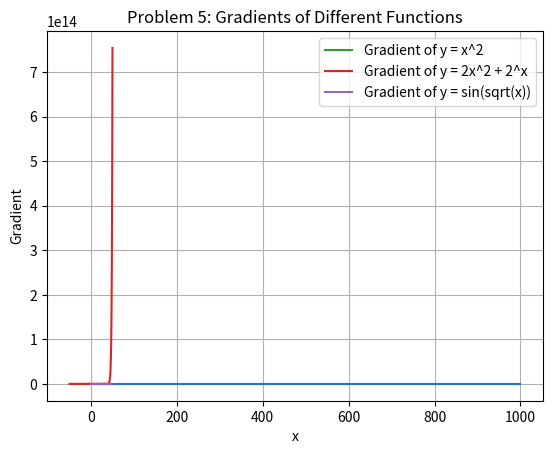

Python code for this plot:
import numpy as np
import matplotlib.pyplot as plt

# Problem 1: Linear function
def linear_func(x):
    y = 1/2*x + 1
    return y

# Generate x values and compute y values
x = np.arange(-50, 50.1, 0.1)
y = linear_func(x)

# Print and plot the linear function
print('Problem 1: Y values for the linear function:', y)
plt.plot(y)
plt.title('Problem 1: Linear function')
plt.show()

# Problem 2: Array combination
xy = np.concatenate([np.expand_dims(x, axis=1),
                     np.expand_dims(y, axis=1)], axis=1)
print('Problem 2: Concatenated array (x, y):', xy)

# Problem 3: Find the gradient
def get_gradient(xy):
    delta_x = np.diff(xy[:, 0])
    delta_y = np.diff(xy[:, 1])
    grad = delta_y / delta_x
    return grad

grad = get_gradient(xy)
print('Problem 3: Gradient values:', grad)

# Problem 4: Draw a graph for the gradient
plt.plot(x[1:], grad)
plt.xlabel('x')
plt.ylabel('Gradient')
plt.title('Problem 4: Graph of the Gradient')
plt.show()

# Problem 5: Python functionalization
def function1(x, name=None):
    print(x)
    if name == 'sq':
        y = x**2
    elif name == 'pow':
        y = 2*(x**2) + 2**x
    elif name == 'sin':
        y = np.sin(np.sqrt(x))
    return y

def compute_gradient(function, x_range=(-50, 50.1, 0.1), name='sq'):
    x = np.arange(x_range[0], x_range[1], x_range[2])
    y = function(x, name=name)
    array_xy = np.concatenate([np.expand_dims(x, axis=1),
                         np.expand_dims(y, axis=1)], axis=1)
    gradient = get_gradient(array_xy)
    return array_xy, gradient

# Example usages and plotting
print('Problem 5: Square function:', function1(x, name='sq'))
print('Problem 5: Power function:', function1(x, name='pow'))
print('Problem 5: Sin function:', function1(x, name='sin'))

array_xy_sq, gradient_sq = compute_gradient(function1, name='sq')
array_xy_pow, gradient_pow = compute_gradient(function1, name='pow')
array_xy_sin, gradient_sin = compute_gradient(function1, name='sin')

plt.plot(array_xy_sq[1:, 0], gradient_sq, label='Gradient of y = x^2')
plt.plot(array_xy_pow[1:, 0], gradient_pow, label='Gradient of y = 2x^2 + 2^x')
plt.plot(array_xy_sin[1:, 0], gradient_sin, label='Gradient of y = sin(sqrt(x))')

plt.xlabel('x')
plt.ylabel('Gradient')
plt.title('Problem 5: Gradients of Different Functions')
plt.legend()
plt.grid(True)
plt.show()

# Problem 6: Find the minimum value and its index
print('Problem 6: Minimum value and its index for the Square function:', np.min(function1(x, name='sq')), np.argmin(function1(x, name='sq')))
print('Problem 6: Minimum value and its index for the Power function:', np.min(function1(x, name='pow')), np.argmin(function1(x, name='pow')))
print('Problem 6: Minimum value and its index for the Sin function:', np.min(function1(x, name='sin')), np.argmin(function1(x, name='sin')))
